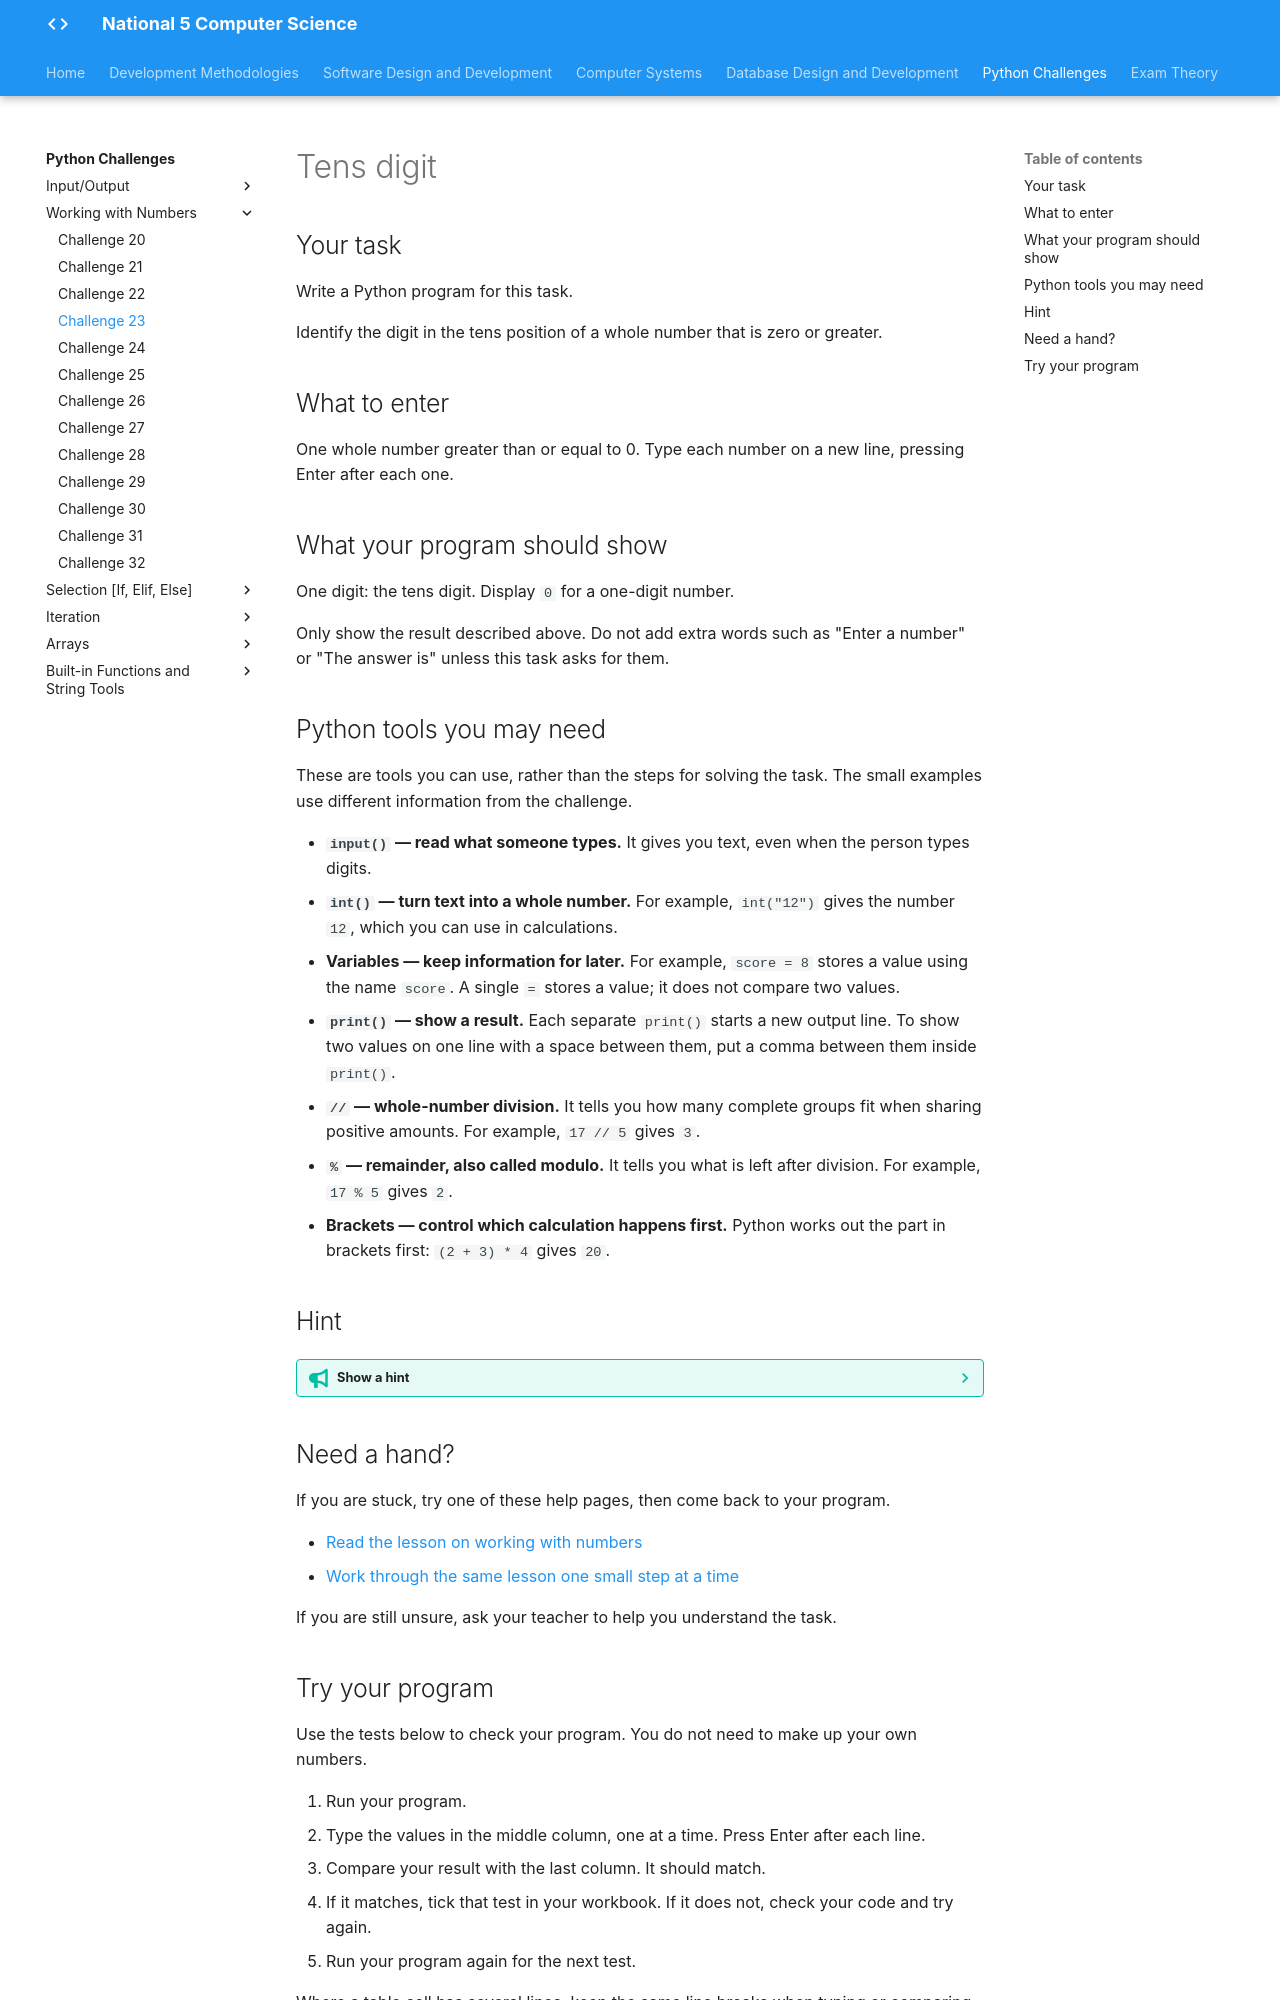

repository: Mr-Wood-CS/LN-National-5 · page: python-challenges/tasks/Challenge 23/index.html · generator: mkdocs

# Tens digit

## Your task

Write a Python program for this task.

Identify the digit in the tens position of a whole number that is zero or greater.

## What to enter

One whole number greater than or equal to 0. Type each number on a new line, pressing Enter after each one.

## What your program should show

One digit: the tens digit. Display `0` for a one-digit number.

Only show the result described above. Do not add extra words such as "Enter a number" or "The answer is" unless this task asks for them.

## Python tools you may need

These are tools you can use, rather than the steps for solving the task. The small examples use different information from the challenge.

- **`input()` — read what someone types.** It gives you text, even when the person types digits.
- **`int()` — turn text into a whole number.** For example, `int("12")` gives the number `12`, which you can use in calculations.
- **Variables — keep information for later.** For example, `score = 8` stores a value using the name `score`. A single `=` stores a value; it does not compare two values.
- **`print()` — show a result.** Each separate `print()` starts a new output line. To show two values on one line with a space between them, put a comma between them inside `print()`.
- **`//` — whole-number division.** It tells you how many complete groups fit when sharing positive amounts. For example, `17 // 5` gives `3`.
- **`%` — remainder, also called modulo.** It tells you what is left after division. For example, `17 % 5` gives `2`.
- **Brackets — control which calculation happens first.** Python works out the part in brackets first: `(2 + 3) * 4` gives `20`.

## Hint

??? tip "Show a hint"

    Use a place-value chart with hundreds, tens and units. Which column matters here? Make sure you pick a single digit, even when the entered number has many digits.

## Need a hand?

If you are stuck, try one of these help pages, then come back to your program.

- [Read the lesson on working with numbers](https://snakify.org/lessons/integer_float_numbers/)
- [Work through the same lesson one small step at a time](https://snakify.org/lessons/integer_float_numbers/steps/1/)

If you are still unsure, ask your teacher to help you understand the task.
